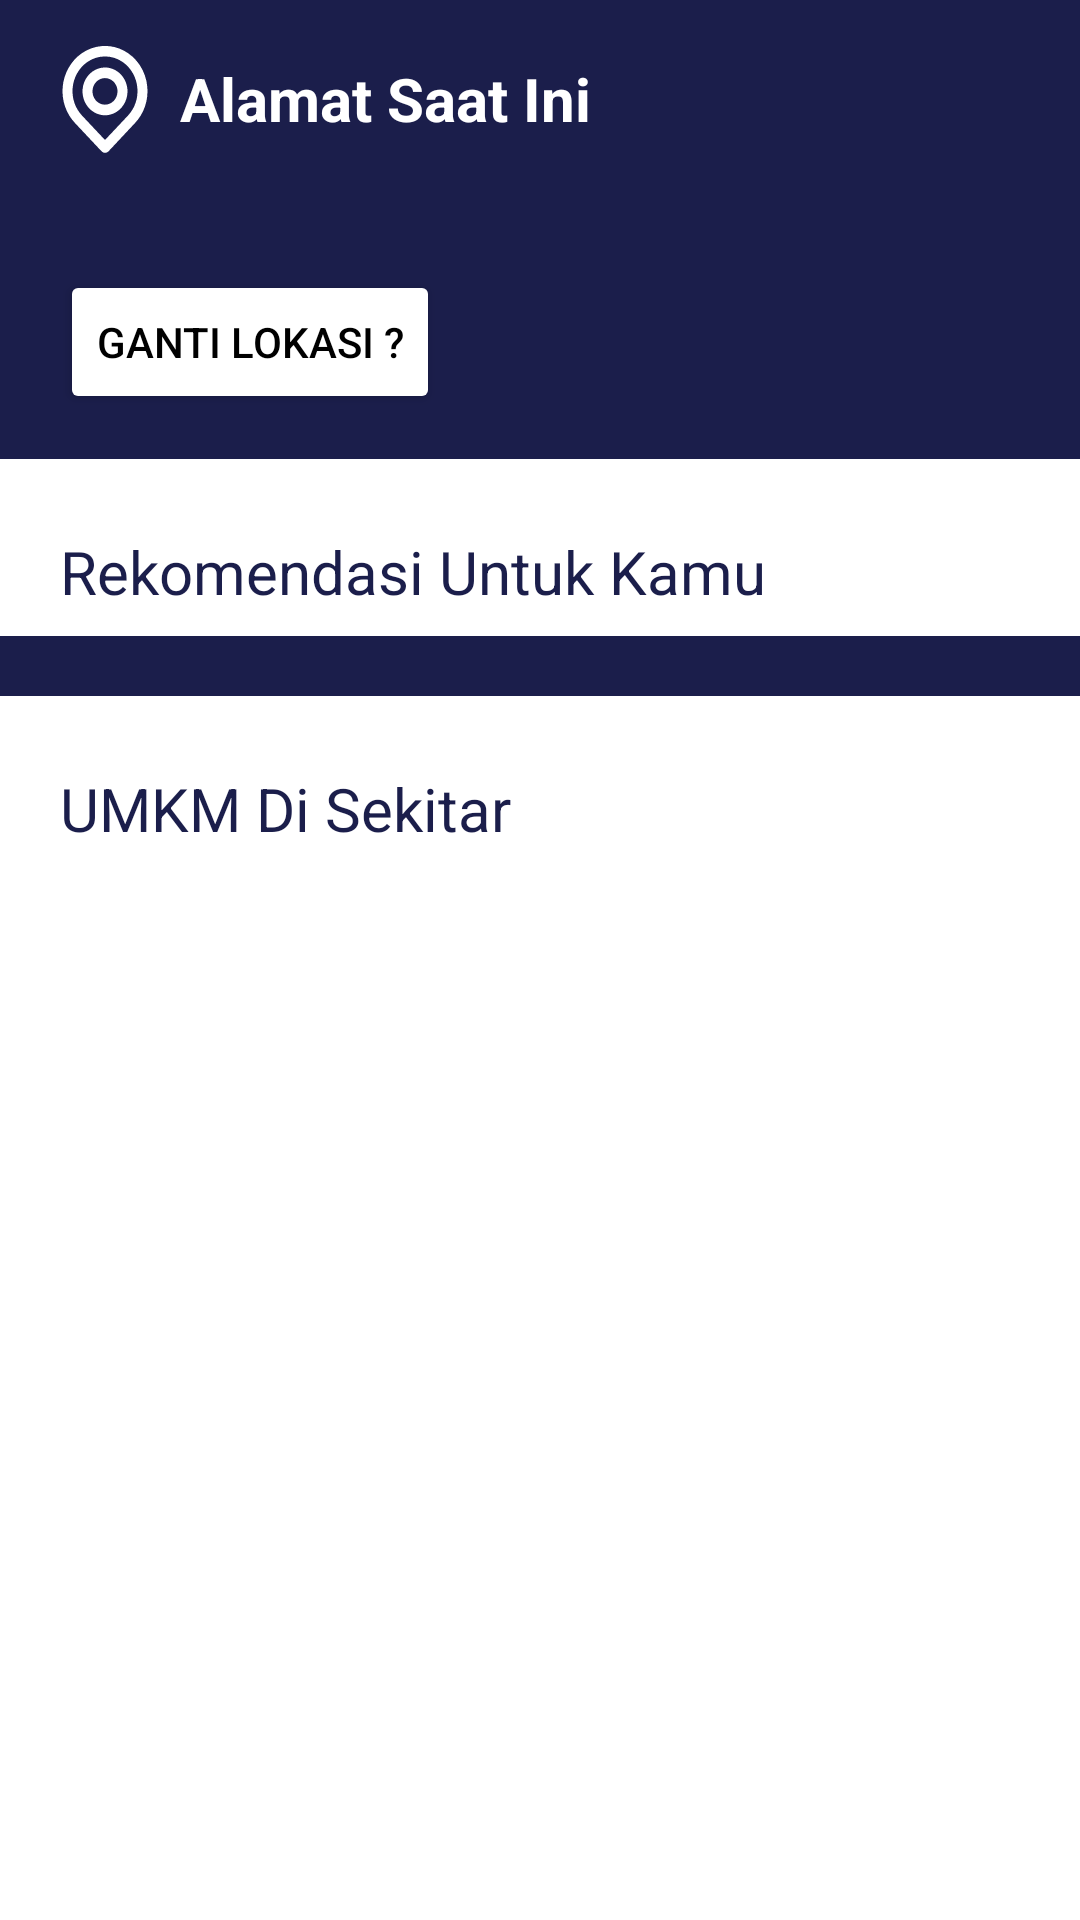

Produce the Android XML layout that renders to this screen, including the resource entries it uses.
<!-- AndroidManifest.xml: application theme Theme.KuToko -->
<!-- res/layout/fragment_beranda.xml -->
<?xml version="1.0" encoding="utf-8"?>
<androidx.constraintlayout.widget.ConstraintLayout xmlns:android="http://schemas.android.com/apk/res/android"
    xmlns:app="http://schemas.android.com/apk/res-auto"
    xmlns:tools="http://schemas.android.com/tools"
    android:id="@+id/scrollView2"
    android:layout_width="match_parent"
    android:layout_height="match_parent"
    tools:context=".ui.beranda.BerandaFragment">


    <ScrollView
        android:layout_width="match_parent"
        android:layout_height="0dp"
        app:layout_constraintBottom_toBottomOf="parent"
        app:layout_constraintEnd_toEndOf="parent"
        app:layout_constraintStart_toStartOf="parent"
        app:layout_constraintTop_toTopOf="parent">

        <androidx.constraintlayout.widget.ConstraintLayout
            android:layout_width="match_parent"
            android:layout_height="match_parent">

            
            <LinearLayout
                android:id="@+id/layout_alamatsaatini"
                android:layout_width="match_parent"
                android:layout_height="wrap_content"
                android:background="@color/main"
                android:orientation="vertical"
                android:padding="10dp"
                app:layout_constraintEnd_toEndOf="parent"
                app:layout_constraintStart_toStartOf="parent"
                app:layout_constraintTop_toTopOf="parent">

                <LinearLayout
                    android:layout_width="match_parent"
                    android:layout_height="wrap_content"
                    android:layout_marginStart="10dp"
                    android:layout_marginTop="5dp"
                    android:layout_marginEnd="10dp"
                    android:layout_marginBottom="5dp"
                    android:gravity="start|center"
                    android:orientation="horizontal"
                    tools:ignore="UseCompoundDrawables">

                    <ImageView
                        android:layout_width="wrap_content"
                        android:layout_height="wrap_content"
                        android:contentDescription="@string/alamat_saat_ini"
                        android:src="@drawable/ic_location" />

                    <TextView
                        android:layout_width="wrap_content"
                        android:layout_height="wrap_content"
                        android:layout_marginStart="10dp"
                        android:text="@string/alamat_saat_ini"
                        android:textColor="@color/white"
                        android:textSize="20sp" />

                </LinearLayout>

                <TextView
                    android:id="@+id/tv_alamat_sekarang"
                    android:layout_width="wrap_content"
                    android:layout_height="wrap_content"
                    android:layout_marginStart="10dp"
                    android:layout_marginTop="5dp"
                    android:layout_marginEnd="10dp"
                    android:layout_marginBottom="5dp"
                    android:textColor="@color/white"
                    tools:text="@string/dummy_address" />

                <Button
                    android:id="@+id/bt_ganti_lokasi"
                    android:layout_width="wrap_content"
                    android:layout_height="wrap_content"
                    android:layout_marginStart="10dp"
                    android:layout_marginTop="5dp"
                    android:layout_marginEnd="10dp"
                    android:layout_marginBottom="5dp"
                    android:backgroundTint="@color/white"
                    android:text="@string/ganti_lokasi"
                    android:textColor="@color/black" />
            </LinearLayout>

            <TextView
                android:id="@+id/textView2"
                android:layout_width="wrap_content"
                android:layout_height="wrap_content"
                android:layout_marginStart="20dp"
                android:layout_marginTop="24dp"
                android:text="@string/umkm_rekomendasi"
                android:textColor="@color/main"
                android:textSize="20sp"
                app:layout_constraintEnd_toEndOf="parent"
                app:layout_constraintHorizontal_bias="0.0"
                app:layout_constraintStart_toStartOf="parent"
                app:layout_constraintTop_toBottomOf="@+id/layout_alamatsaatini" />

            <androidx.recyclerview.widget.RecyclerView
                android:id="@+id/rv_rekomendasi"
                android:layout_width="match_parent"
                android:layout_height="wrap_content"
                android:layout_marginTop="8dp"
                android:background="@color/main"
                android:orientation="horizontal"
                android:padding="10dp"
                app:layout_constraintEnd_toEndOf="parent"
                app:layout_constraintHorizontal_bias="0.0"
                app:layout_constraintStart_toStartOf="parent"
                app:layout_constraintTop_toBottomOf="@+id/textView2" />

            <TextView
                android:id="@+id/textView3"
                android:layout_width="wrap_content"
                android:layout_height="wrap_content"
                android:layout_marginStart="20dp"
                android:layout_marginTop="24dp"
                android:text="@string/umkm_sekitar"
                android:textColor="@color/main"
                android:textSize="20sp"
                app:layout_constraintEnd_toEndOf="parent"
                app:layout_constraintHorizontal_bias="0.0"
                app:layout_constraintStart_toStartOf="parent"
                app:layout_constraintTop_toBottomOf="@+id/rv_rekomendasi" />


            <androidx.recyclerview.widget.RecyclerView
                android:id="@+id/rv_umkm_disekitar"
                android:layout_width="match_parent"
                android:layout_height="match_parent"
                android:background="@color/white"
                android:padding="10dp"
                android:paddingBottom="60dp"
                app:layout_constraintBottom_toBottomOf="parent"
                app:layout_constraintEnd_toEndOf="parent"
                app:layout_constraintStart_toStartOf="parent"
                app:layout_constraintTop_toBottomOf="@+id/textView3" />
        </androidx.constraintlayout.widget.ConstraintLayout>

    </ScrollView>

</androidx.constraintlayout.widget.ConstraintLayout>
<!-- resources referenced by this layout -->
<resources>
  <color name="black">#FF000000</color>
  <color name="main">#1B1E4B</color>
  <color name="white">#FFFFFFFF</color>
  <!-- drawable ic_location: vector/xml drawable (drawable, 2064 chars, omitted) -->
  <string name="alamat_saat_ini"><b>Alamat Saat Ini</b></string>
  <string name="dummy_address">69MX+9QC, Jl. Garboruci, Dabag, Condongcatur, Kec. Depok, Kabupaten Sleman, Daerah Istimewa Yogyakarta 55281</string>
  <string name="ganti_lokasi">Ganti Lokasi ?</string>
  <string name="umkm_rekomendasi">Rekomendasi Untuk Kamu</string>
  <string name="umkm_sekitar">UMKM Di Sekitar</string>
  <style name="Theme.KuToko" parent="Theme.MaterialComponents.DayNight.DarkActionBar">
          
          <item name="colorPrimary">@color/main</item>
          <item name="colorPrimaryVariant">@color/main_dark</item>
          <item name="colorOnPrimary">@color/white</item>
          
          <item name="colorSecondary">@color/teal_200</item>
          <item name="colorSecondaryVariant">@color/teal_700</item>
          <item name="colorOnSecondary">@color/black</item>
          
          <item name="android:statusBarColor">?attr/colorPrimaryVariant</item>
          
      </style>
  <color name="main_dark">#000021</color>
  <color name="teal_200">#FF03DAC5</color>
  <color name="teal_700">#FF018786</color>
</resources>
